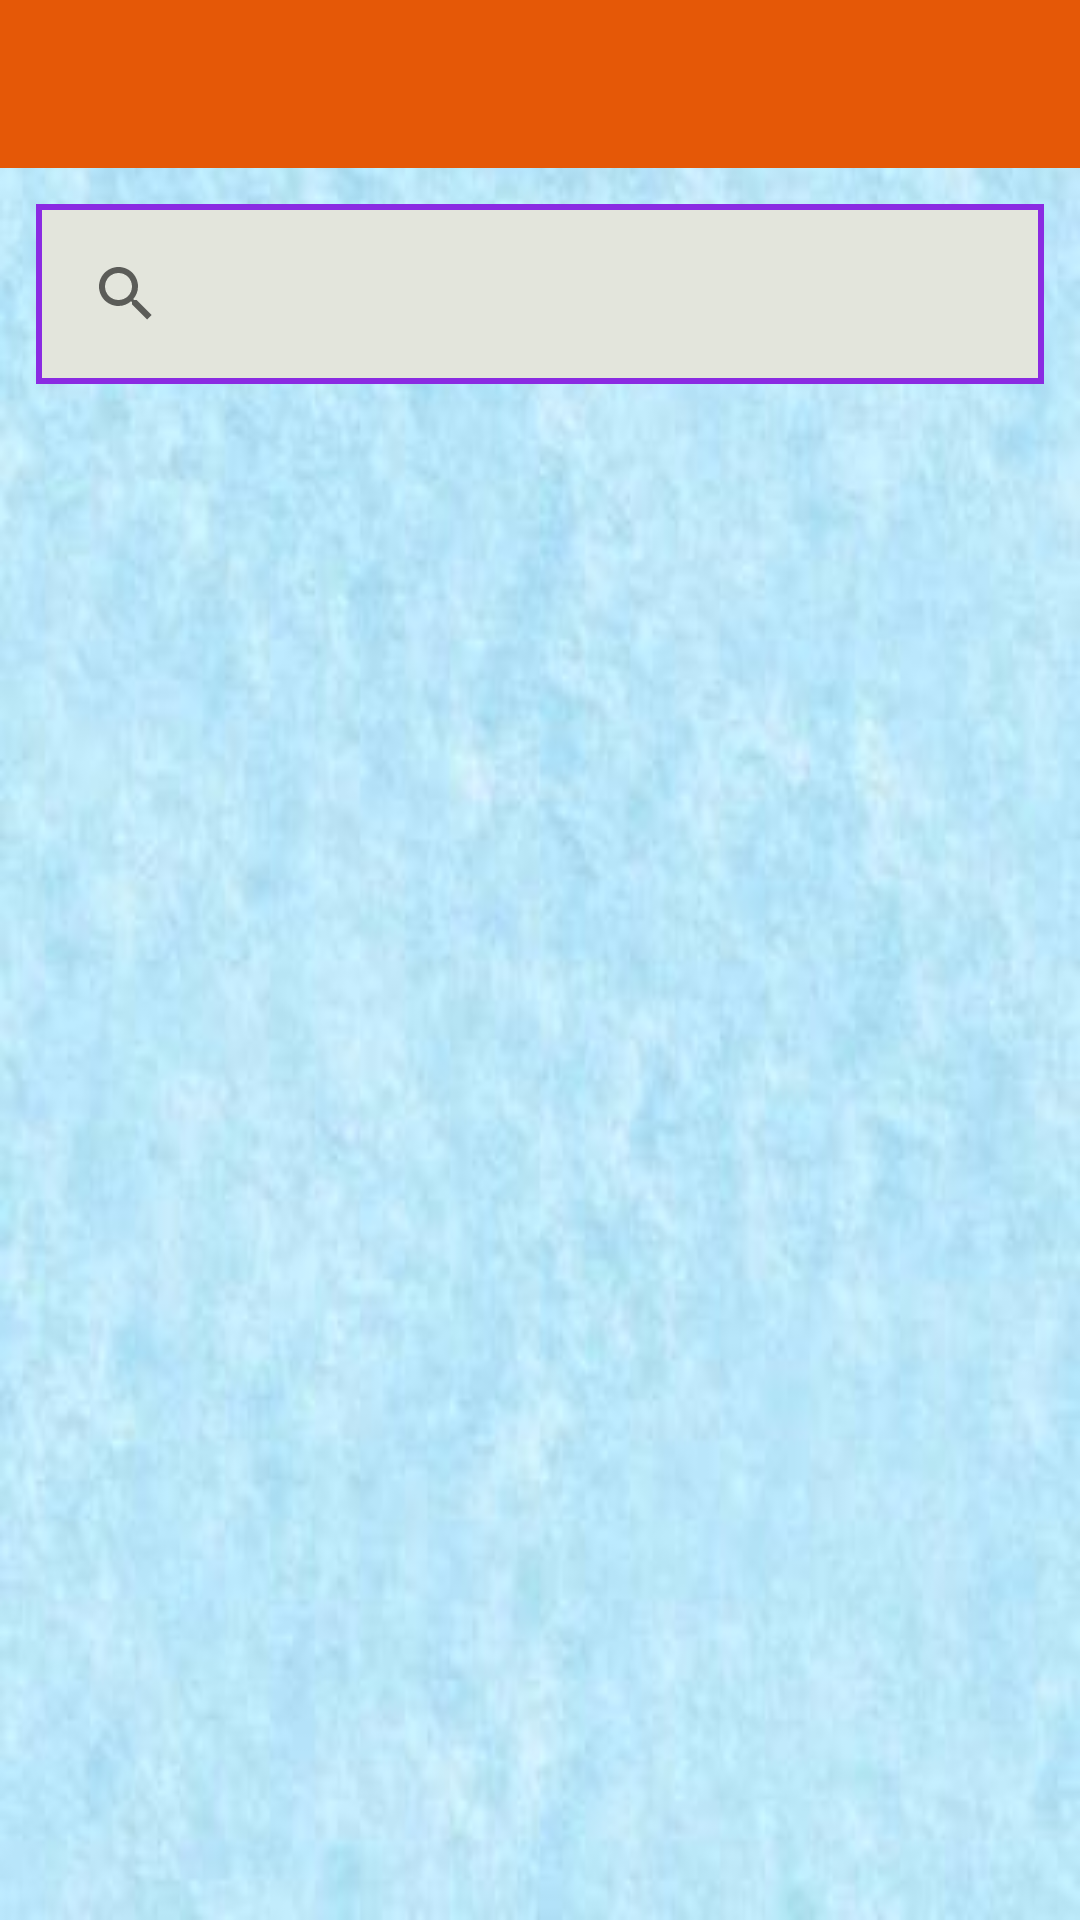

Layout XML and referenced resources for this Android screen:
<!-- AndroidManifest.xml: application theme Theme.TripMaster -->
<!-- res/layout/activity_city.xml -->
<LinearLayout xmlns:android="http://schemas.android.com/apk/res/android"
    xmlns:tools="http://schemas.android.com/tools"
    android:layout_width="match_parent"
    android:layout_height="match_parent"
    android:orientation="vertical"
    android:background="@drawable/bkgd"
    tools:context=".City"
    >

    <include layout="@layout/toolbar" />
    
    <androidx.appcompat.widget.SearchView
        android:id="@+id/city_search"
        android:layout_margin="12dp"
        android:padding="6dp"
        android:layout_width="match_parent"
        android:layout_height="wrap_content"
        android:layout_gravity="end"
        android:background="@drawable/border"
        android:clickable="true" />
    
    <LinearLayout
        android:layout_width="match_parent"
        android:layout_height="wrap_content"
        android:orientation="vertical" >
    <TextView 
        android:id="@+id/txt_no_city"
        android:layout_width="match_parent"
        android:layout_height="wrap_content"
        android:text=""
        android:gravity="center"
        android:layout_marginTop="10dp"
        android:textColor="@color/red"
        android:textSize="20dp"
        android:visibility="gone"/>
    </LinearLayout>
    
    <ListView
        android:id="@+id/lv_city"
        android:layout_width="match_parent"
        android:layout_height="wrap_content"
        android:divider="@android:color/transparent"
        android:dividerHeight="0dp" >
    </ListView>

</LinearLayout>
<!-- res/layout/toolbar.xml (included above) -->
<androidx.appcompat.widget.Toolbar
    xmlns:android="http://schemas.android.com/apk/res/android"
    xmlns:app="http://schemas.android.com/apk/res-auto"
    android:id="@+id/toolbar"
    android:layout_height="wrap_content"
    android:layout_width="match_parent"
    android:fitsSystemWindows="true"
    android:minHeight="?attr/actionBarSize"
    app:titleTextColor="@color/white"
    app:theme="@style/Theme.MaterialComponents.Light"
    android:background="@color/themeColor">
</androidx.appcompat.widget.Toolbar>
<!-- resources referenced by this layout -->
<resources>
  <color name="red">#FF0000</color>
  <color name="themeColor">#E55807</color>
  <color name="white">#FFFFFFFF</color>
  <!-- drawable bkgd: jpg bitmap (drawable, 12231 bytes) -->
  <!-- drawable border (drawable) -->
  <?xml version="1.0" encoding="utf-8"?>
  <layer-list xmlns:android="http://schemas.android.com/apk/res/android" >
      
  <item>
          <shape android:shape="rectangle">
              
              <stroke
                  android:color="@color/purple"
                  android:width="2dp"
                  />
          </shape>
      </item>
      
      <item
          android:bottom="2dp"
          android:top="2dp"
          android:left="2dp"
          android:right="2dp"
          >
          <shape android:shape="rectangle">
              <solid android:color="#E3E5DC"/>
          </shape>
      </item>
      
  </layer-list>
  <style name="Theme.TripMaster" parent="Theme.MaterialComponents.Light.NoActionBar">
          
          <item name="colorPrimary">@color/themeColor</item>
          <item name="colorPrimaryVariant">@color/themeColorDark</item>
          <item name="colorOnPrimary">@color/white</item>
          
          <item name="colorSecondary">@color/teal_200</item>
          <item name="colorSecondaryVariant">@color/teal_700</item>
          <item name="colorOnSecondary">@color/black</item>
          
          <item name="android:statusBarColor" tools:targetApi="l">?attr/colorPrimaryVariant</item>
          
      </style>
  <color name="purple">#8A2BE2</color>
  <color name="themeColorDark">#9A3C06</color>
  <color name="teal_200">#FF03DAC5</color>
  <color name="teal_700">#FF018786</color>
  <color name="black">#FF000000</color>
</resources>
